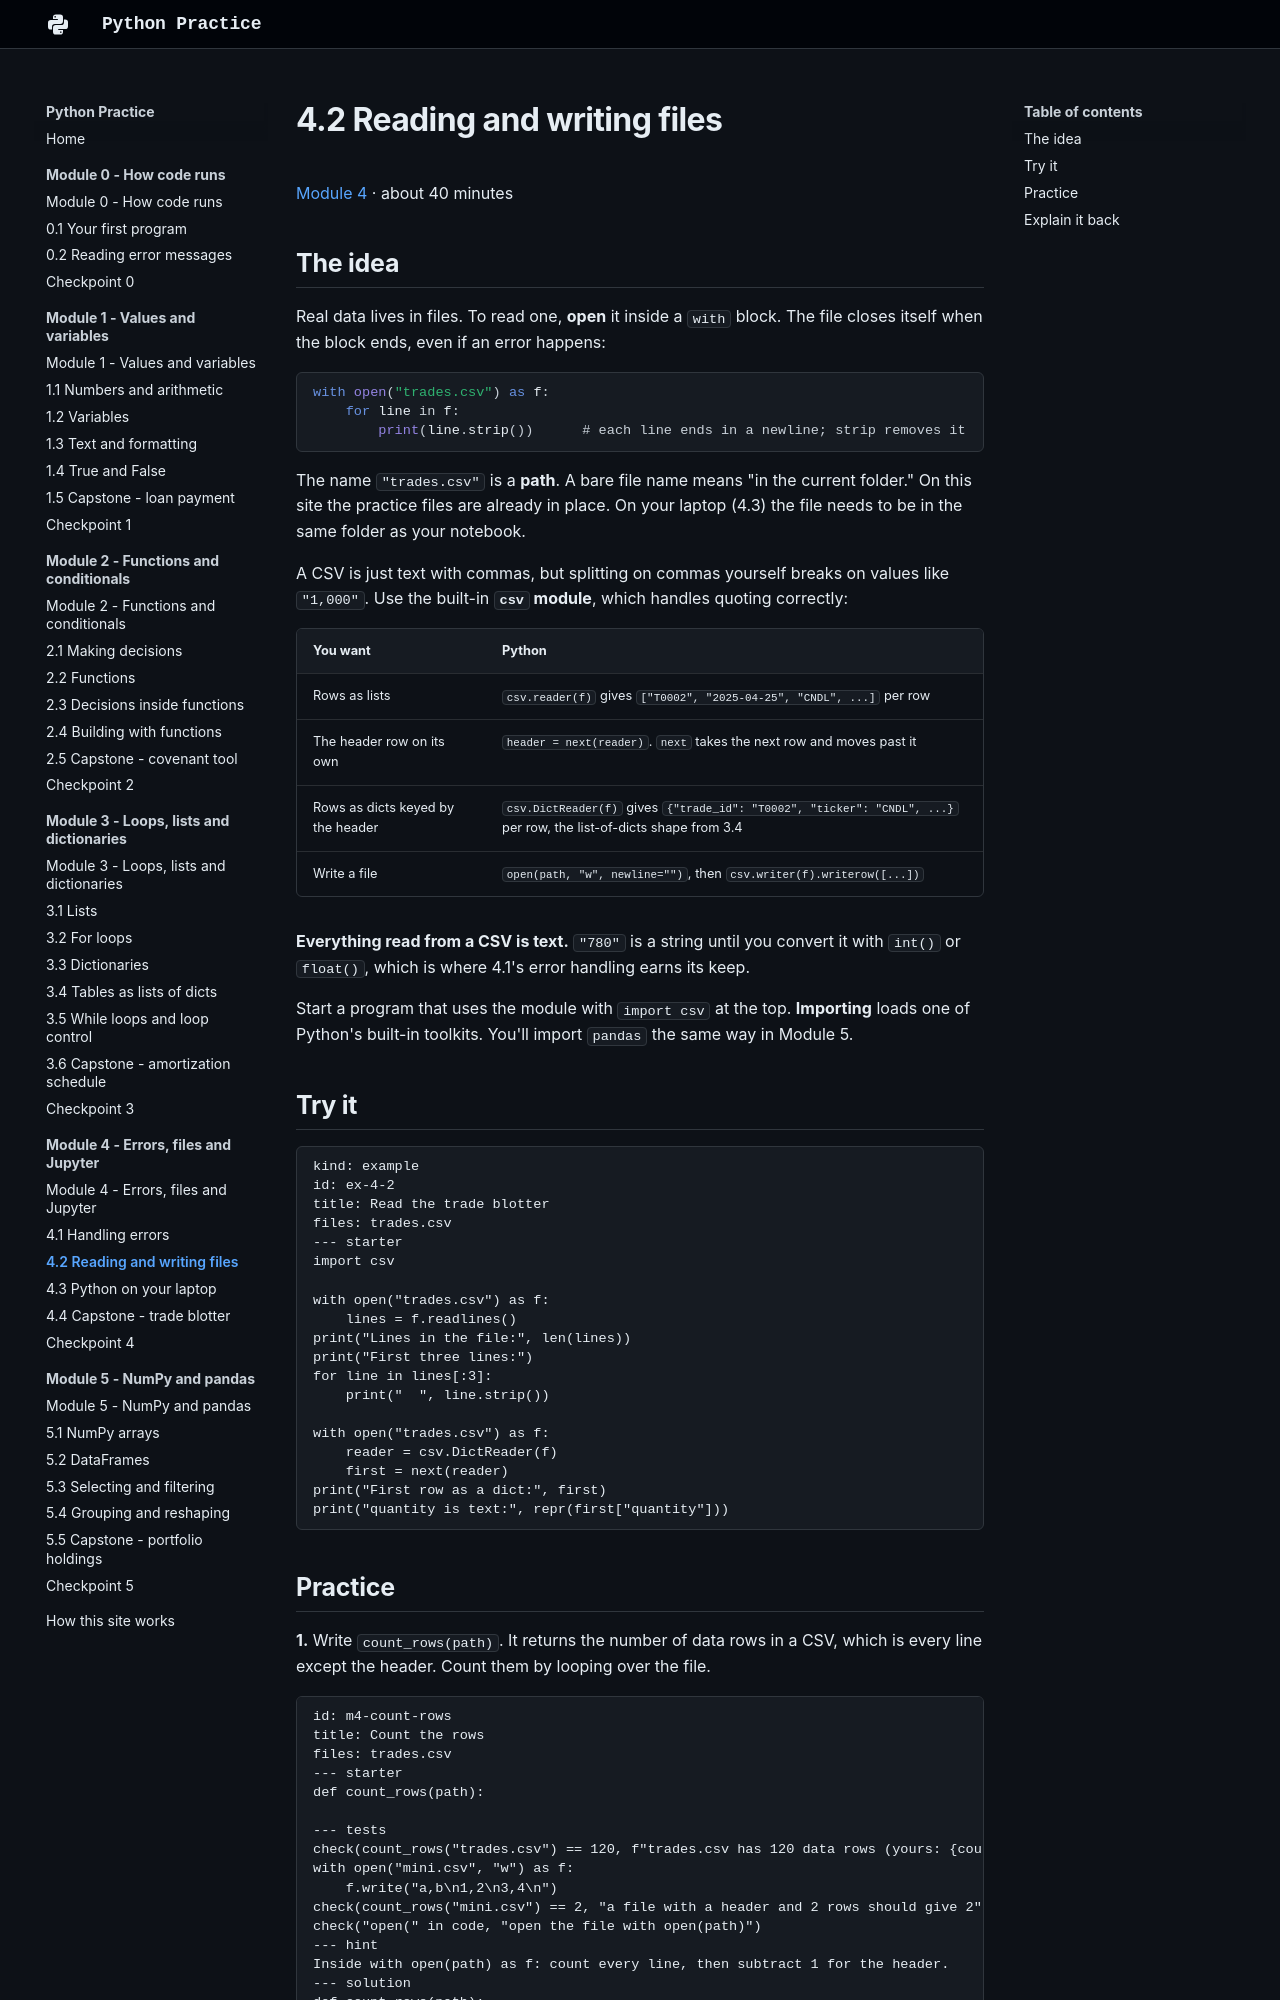

repository: w-ducdoan/python-practice · page: module-4/4-2-files/index.html · generator: mkdocs

---
type: lesson
workstation: Academia HQ
last_updated: 2026-10-24
---

# 4.2 Reading and writing files

[Module 4](index.md) · about 40 minutes

## The idea

Real data lives in files. To read one, **open** it inside a `with` block. The file closes itself when the block ends, even if an error happens:

```python
with open("trades.csv") as f:
    for line in f:
        print(line.strip())      # each line ends in a newline; strip removes it
```

The name `"trades.csv"` is a **path**. A bare file name means "in the current folder." On this site the practice files are already in place. On your laptop (4.3) the file needs to be in the same folder as your notebook.

A CSV is just text with commas, but splitting on commas yourself breaks on values like `"1,000"`. Use the built-in **`csv` module**, which handles quoting correctly:

| You want | Python |
| :-- | :-- |
| Rows as lists | `csv.reader(f)` gives `["T0002", "2025-04-25", "CNDL", ...]` per row |
| The header row on its own | `header = next(reader)`. `next` takes the next row and moves past it |
| Rows as dicts keyed by the header | `csv.DictReader(f)` gives `{"trade_id": "T0002", "ticker": "CNDL", ...}` per row, the list-of-dicts shape from 3.4 |
| Write a file | `open(path, "w", newline="")`, then `csv.writer(f).writerow([...])` |

**Everything read from a CSV is text.** `"780"` is a string until you convert it with `int()` or `float()`, which is where 4.1's error handling earns its keep.

Start a program that uses the module with `import csv` at the top. **Importing** loads one of Python's built-in toolkits. You'll import `pandas` the same way in Module 5.

## Try it

```exercise
kind: example
id: ex-4-2
title: Read the trade blotter
files: trades.csv
--- starter
import csv

with open("trades.csv") as f:
    lines = f.readlines()
print("Lines in the file:", len(lines))
print("First three lines:")
for line in lines[:3]:
    print("  ", line.strip())

with open("trades.csv") as f:
    reader = csv.DictReader(f)
    first = next(reader)
print("First row as a dict:", first)
print("quantity is text:", repr(first["quantity"]))
```
